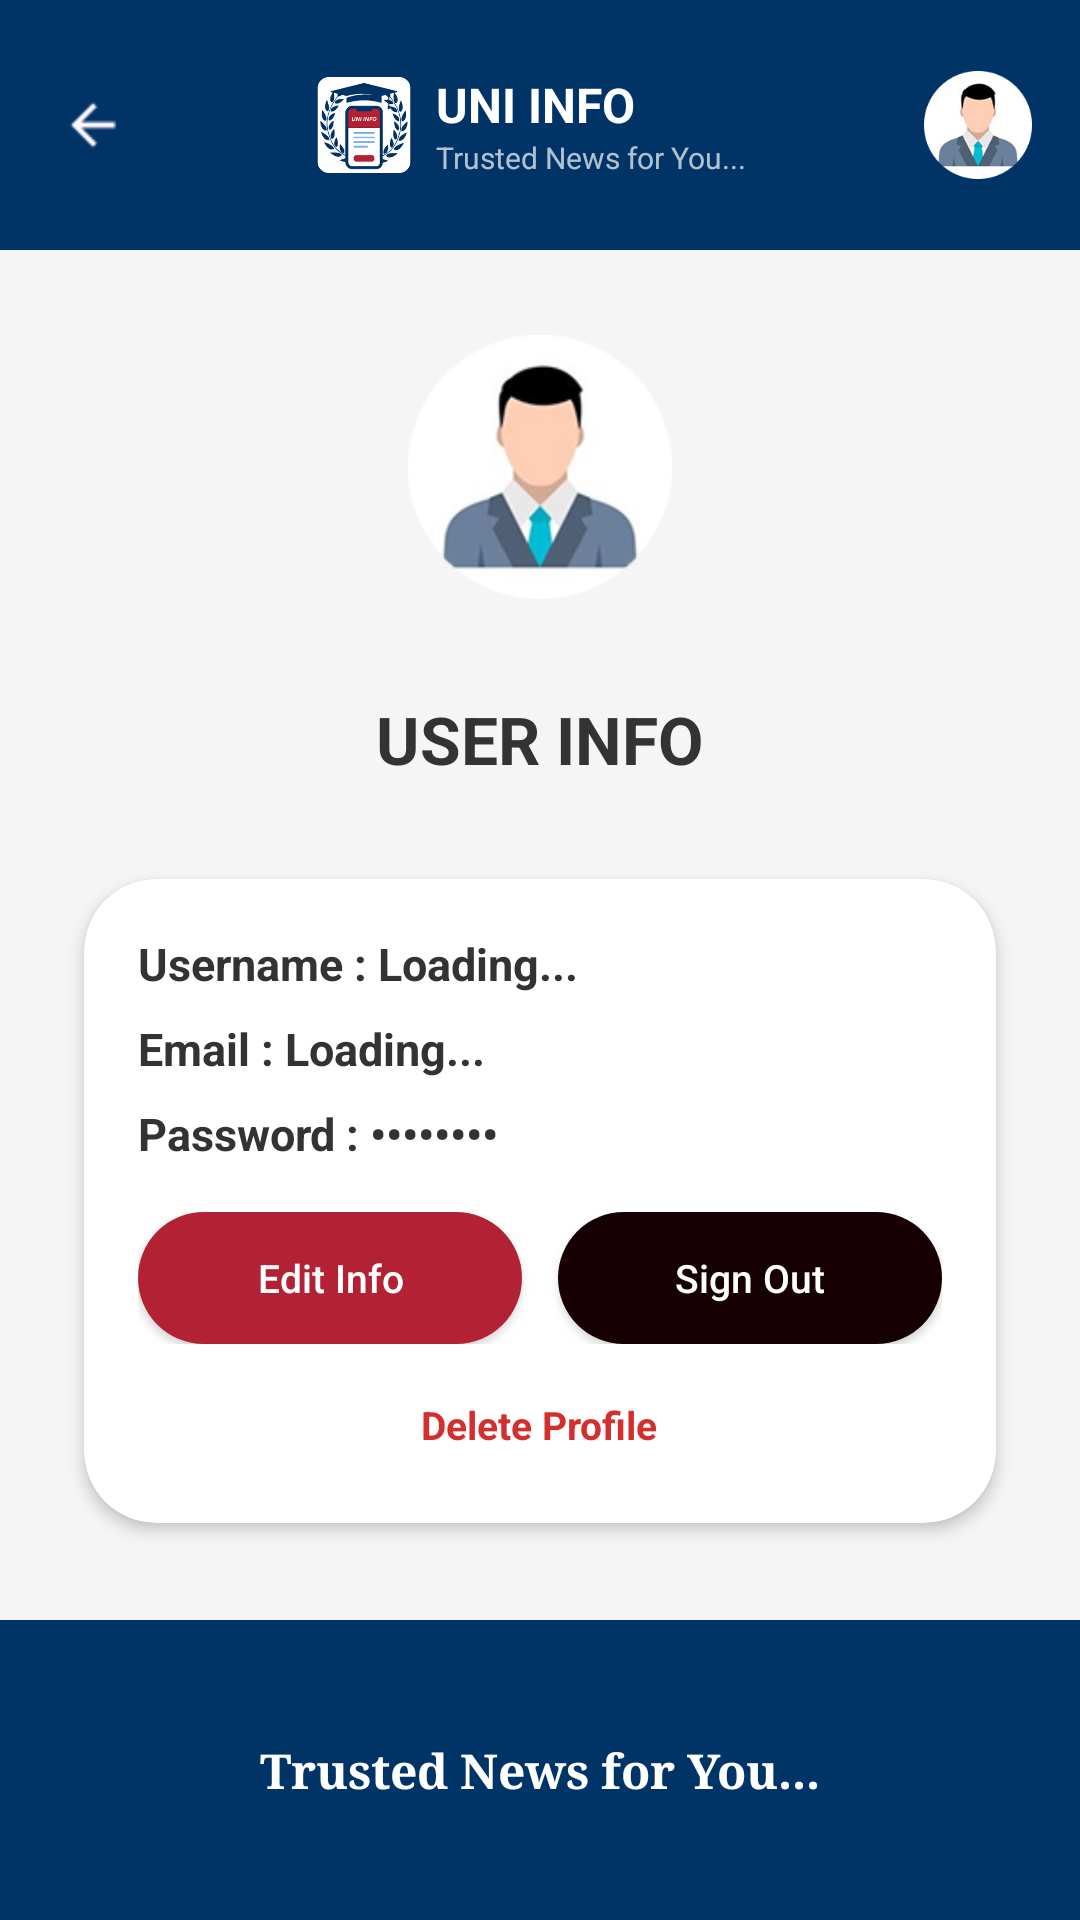

This screen was rendered from an Android layout file. Write that file and the resources it references.
<!-- AndroidManifest.xml: application theme Theme.UniInfoApp -->
<!-- res/layout/activity_user_info.xml -->
<LinearLayout xmlns:android="http://schemas.android.com/apk/res/android"
    android:layout_width="match_parent"
    android:layout_height="match_parent"
    android:orientation="vertical"
    android:background="#f5f5f5">

    
    <LinearLayout
        android:layout_width="match_parent"
        android:layout_height="wrap_content"
        android:background="#003366"
        android:padding="16dp"
        android:orientation="horizontal"
        android:gravity="center_vertical">

        <ImageView
            android:id="@+id/ivBack"
            android:layout_width="30dp"
            android:layout_height="30dp"
            android:src="@drawable/ic_arrow_back"
            android:clickable="true"
            android:focusable="true"
            android:background="?android:attr/selectableItemBackgroundBorderless"
            android:padding="4dp" />

        <LinearLayout
            android:layout_width="0dp"
            android:layout_height="wrap_content"
            android:layout_weight="1"
            android:orientation="horizontal"
            android:gravity="center"
            android:padding="8dp">

            <ImageView
                android:layout_width="32dp"
                android:layout_height="32dp"
                android:src="@drawable/app_logo" />

            <LinearLayout
                android:layout_width="wrap_content"
                android:layout_height="wrap_content"
                android:layout_marginStart="8dp"
                android:orientation="vertical">

                <TextView
                    android:layout_width="wrap_content"
                    android:layout_height="wrap_content"
                    android:text="UNI INFO"
                    android:textColor="#ffffff"
                    android:textSize="16sp"
                    android:textStyle="bold" />

                <TextView
                    android:layout_width="wrap_content"
                    android:layout_height="wrap_content"
                    android:text="Trusted News for You..."
                    android:textColor="#ffffff"
                    android:textSize="10sp"
                    android:alpha="0.7" />

            </LinearLayout>

        </LinearLayout>

        <ImageView
            android:layout_width="36dp"
            android:layout_height="36dp"
            android:src="@drawable/ic_person"
            android:clickable="true"
            android:focusable="true"
            android:background="?android:attr/selectableItemBackgroundBorderless" />
    </LinearLayout>

    
    <LinearLayout
        android:layout_width="match_parent"
        android:layout_height="0dp"
        android:layout_weight="1"
        android:orientation="vertical"
        android:gravity="center"
        android:padding="16dp">

        <ImageView
            android:layout_width="120dp"
            android:layout_height="120dp"
            android:layout_marginBottom="16dp"
            android:src="@drawable/ic_person"
            android:padding="16dp" />

        <TextView
            android:layout_width="wrap_content"
            android:layout_height="wrap_content"
            android:layout_marginBottom="20dp"
            android:text="USER INFO"
            android:textColor="#333333"
            android:textSize="22sp"
            android:textStyle="bold" />

        <androidx.cardview.widget.CardView
            xmlns:android="http://schemas.android.com/apk/res/android"
            xmlns:app="http://schemas.android.com/apk/res-auto"
            android:layout_width="match_parent"
            android:layout_height="wrap_content"
            app:cardCornerRadius="24dp"
            app:cardElevation="3dp"
            android:layout_margin="12dp">

            <LinearLayout
                android:layout_width="match_parent"
                android:layout_height="wrap_content"
                android:orientation="vertical"
                android:padding="18dp">

                <TextView
                    android:id="@+id/tvUsername"
                    android:layout_width="match_parent"
                    android:layout_height="wrap_content"
                    android:layout_marginBottom="8dp"
                    android:text="Username : Loading..."
                    android:textColor="#333333"
                    android:textSize="15sp"
                    android:textStyle="bold" />

                <TextView
                    android:id="@+id/tvUserEmail"
                    android:layout_width="match_parent"
                    android:layout_height="wrap_content"
                    android:layout_marginBottom="8dp"
                    android:text="Email : Loading..."
                    android:textColor="#333333"
                    android:textSize="15sp"
                    android:textStyle="bold" />

                <TextView
                    android:id="@+id/tvUserPassword"
                    android:layout_width="match_parent"
                    android:layout_height="wrap_content"
                    android:layout_marginBottom="16dp"
                    android:text="Password : ••••••••"
                    android:textColor="#333333"
                    android:textSize="15sp"
                    android:textStyle="bold" />

                <LinearLayout
                    android:layout_width="match_parent"
                    android:layout_height="wrap_content"
                    android:orientation="horizontal"
                    android:gravity="center">

                    <androidx.appcompat.widget.AppCompatButton
                        android:id="@+id/btnEditInfo"
                        android:layout_width="0dp"
                        android:layout_height="44dp"
                        android:layout_weight="1"
                        android:layout_marginEnd="6dp"
                        android:background="@drawable/btn_red_bg"
                        android:text="Edit Info"
                        android:textColor="#ffffff"
                        android:textSize="13sp"
                        android:textAllCaps="false" />

                    <androidx.appcompat.widget.AppCompatButton
                        android:id="@+id/btnSignOut"
                        android:layout_width="0dp"
                        android:layout_height="44dp"
                        android:layout_weight="1"
                        android:layout_marginStart="6dp"
                        android:background="@drawable/btn_black_bg"
                        android:text="Sign Out"
                        android:textColor="#ffffff"
                        android:textSize="13sp"
                        android:textAllCaps="false" />

                </LinearLayout>

                
                <TextView
                    android:id="@+id/tvDeleteProfile"
                    android:layout_width="wrap_content"
                    android:layout_height="wrap_content"
                    android:layout_gravity="center"
                    android:layout_marginTop="12dp"
                    android:text="Delete Profile"
                    android:textColor="#d32f2f"
                    android:textSize="13sp"
                    android:textStyle="bold"
                    android:clickable="true"
                    android:focusable="true"
                    android:background="?android:attr/selectableItemBackground"
                    android:padding="6dp"
                    android:drawablePadding="6dp"
                    android:gravity="center_vertical" />

            </LinearLayout>

        </androidx.cardview.widget.CardView>

        <TextView
            android:id="@+id/tvDevInfo"
            android:layout_width="wrap_content"
            android:layout_height="wrap_content"
            android:layout_marginTop="8dp"
            android:text="Dev Info"
            android:textColor="#003366"
            android:textSize="15sp"
            android:textStyle="bold"
            android:clickable="true"
            android:focusable="true"
            android:background="?android:attr/selectableItemBackground"
            android:padding="8dp"
            android:drawablePadding="6dp"
            android:gravity="center_vertical" />
    </LinearLayout>

    
    <LinearLayout
        android:layout_width="match_parent"
        android:layout_height="100dp"
        android:background="#003366"
        android:gravity="center"
        android:paddingVertical="16dp">

        <TextView
            android:layout_width="wrap_content"
            android:layout_height="wrap_content"
            android:text="Trusted News for You..."
            android:textColor="#FFFFFF"
            android:textSize="16sp"
            android:textStyle="bold"
            android:fontFamily="serif" />

    </LinearLayout>

</LinearLayout>
<!-- resources referenced by this layout -->
<resources>
  <!-- drawable app_logo: png bitmap (drawable, 31092 bytes) -->
  <!-- drawable btn_black_bg (drawable) -->
  <?xml version="1.0" encoding="utf-8"?>
  <shape xmlns:android="http://schemas.android.com/apk/res/android">
      <solid android:color="#160003" />
      <corners android:radius="30dp" />
  </shape>
  <!-- drawable btn_red_bg (drawable) -->
  <?xml version="1.0" encoding="utf-8"?>
  <shape xmlns:android="http://schemas.android.com/apk/res/android">
      <solid android:color="#B22234" />
      <corners android:radius="30dp" />
  </shape>
  <!-- drawable ic_arrow_back: png bitmap (drawable, 298 bytes) -->
  <!-- drawable ic_person: png bitmap (drawable, 15078 bytes) -->
  <style name="Theme.UniInfoApp" parent="Base.Theme.UniInfoApp" />
  <style name="Base.Theme.UniInfoApp" parent="Theme.Material3.DayNight.NoActionBar">
          
          
      </style>
</resources>
